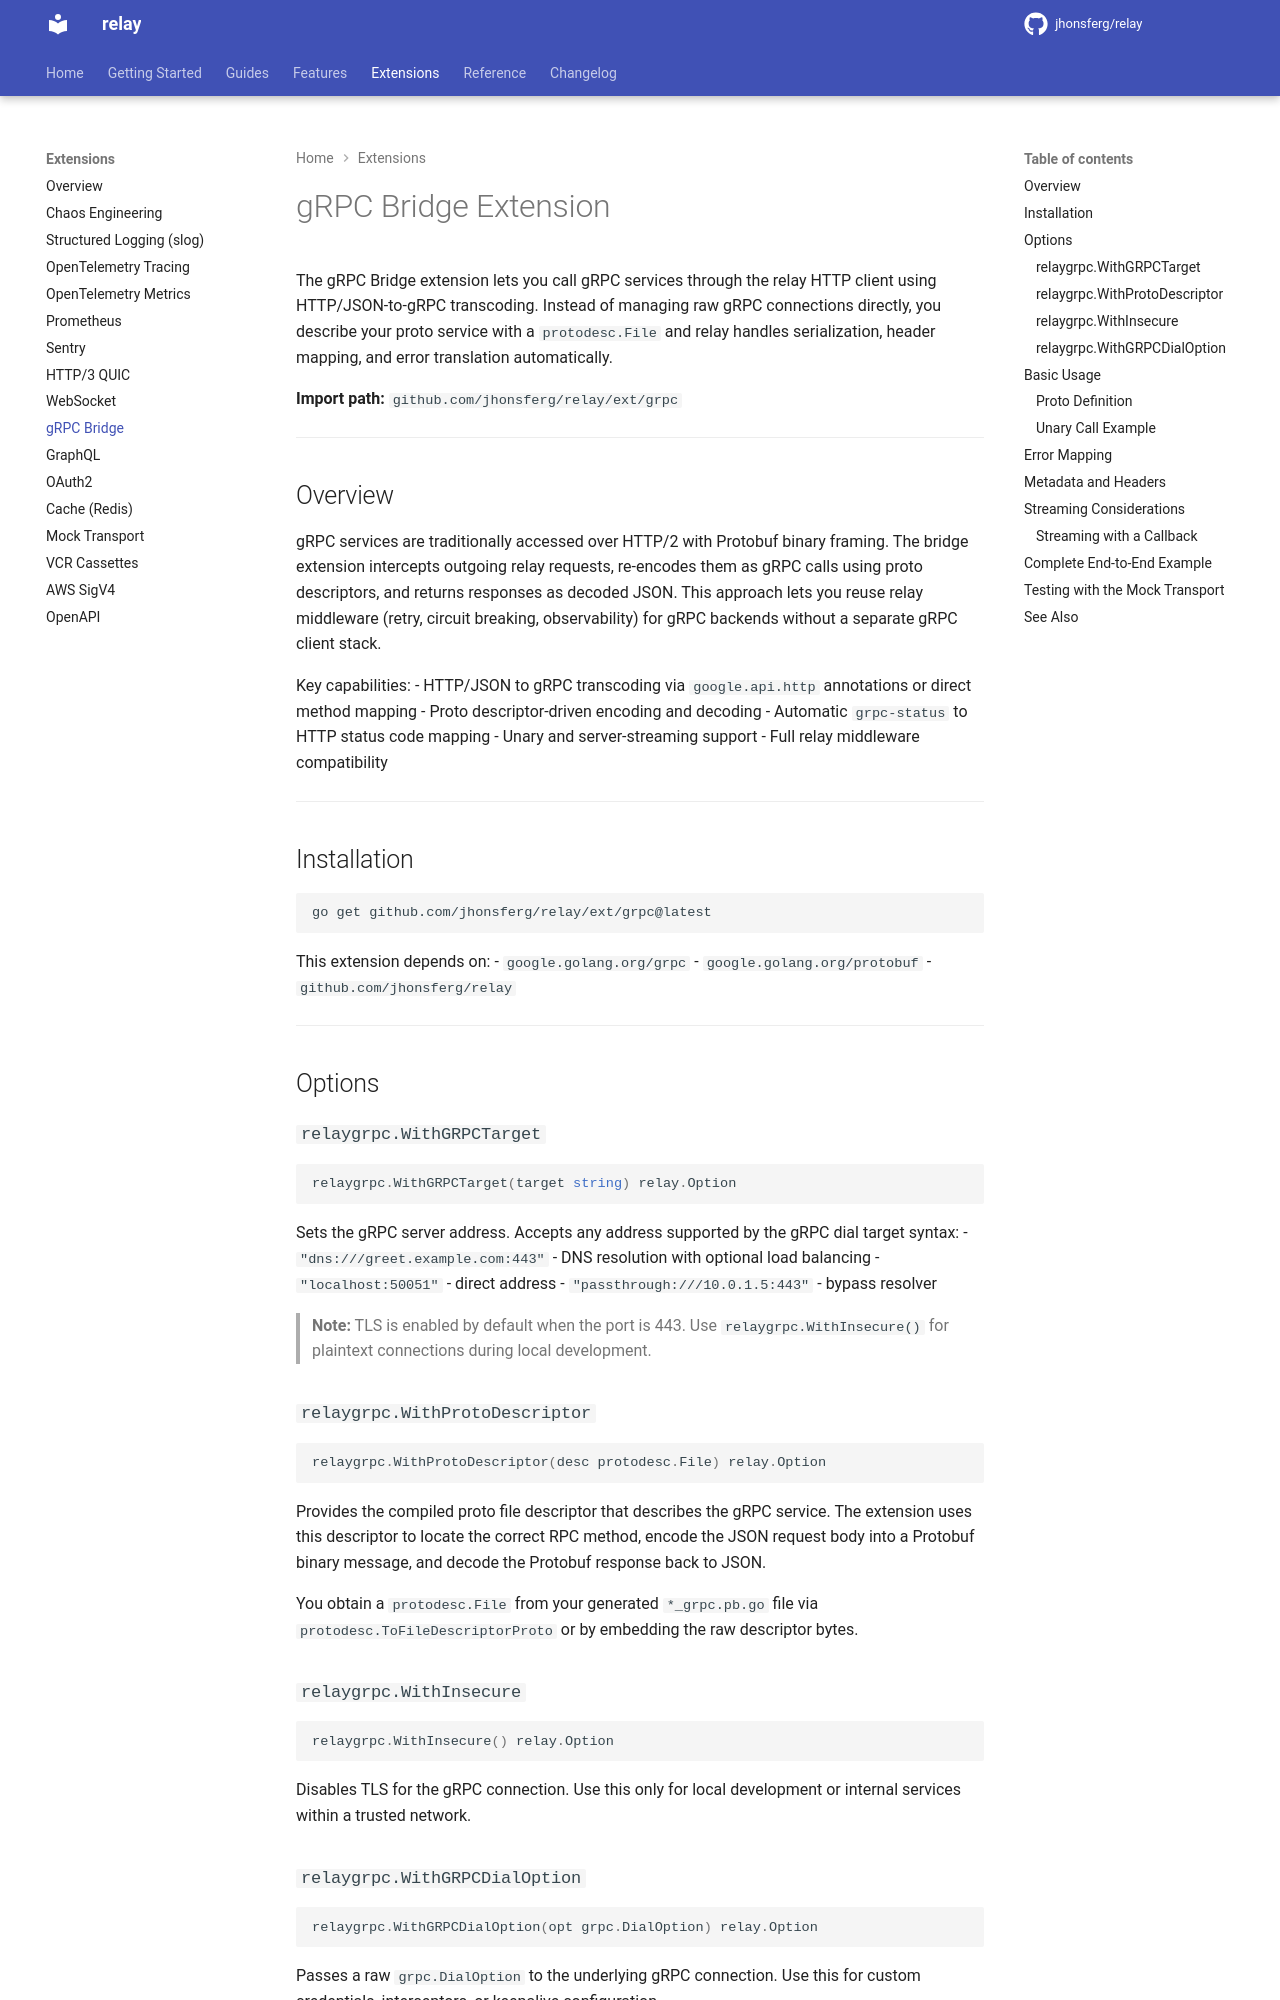

repository: jhonsferg/relay · page: extensions/grpc/index.html · generator: mkdocs

# gRPC Bridge Extension

The gRPC Bridge extension lets you call gRPC services through the relay HTTP client using HTTP/JSON-to-gRPC transcoding. Instead of managing raw gRPC connections directly, you describe your proto service with a `protodesc.File` and relay handles serialization, header mapping, and error translation automatically.

**Import path:** `github.com/jhonsferg/relay/ext/grpc`

---

## Overview

gRPC services are traditionally accessed over HTTP/2 with Protobuf binary framing. The bridge extension intercepts outgoing relay requests, re-encodes them as gRPC calls using proto descriptors, and returns responses as decoded JSON. This approach lets you reuse relay middleware (retry, circuit breaking, observability) for gRPC backends without a separate gRPC client stack.

Key capabilities:
- HTTP/JSON to gRPC transcoding via `google.api.http` annotations or direct method mapping
- Proto descriptor-driven encoding and decoding
- Automatic `grpc-status` to HTTP status code mapping
- Unary and server-streaming support
- Full relay middleware compatibility

---

## Installation

```bash
go get github.com/jhonsferg/relay/ext/grpc@latest
```

This extension depends on:
- `google.golang.org/grpc`
- `google.golang.org/protobuf`
- `github.com/jhonsferg/relay`

---

## Options

### `relaygrpc.WithGRPCTarget`

```go
relaygrpc.WithGRPCTarget(target string) relay.Option
```

Sets the gRPC server address. Accepts any address supported by the gRPC dial target syntax:
- `"dns:///greet.example.com:443"` - DNS resolution with optional load balancing
- `"localhost:50051"` - direct address
- `"passthrough:///10.0.1.5:443"` - bypass resolver

> **Note:** TLS is enabled by default when the port is 443. Use `relaygrpc.WithInsecure()` for plaintext connections during local development.

### `relaygrpc.WithProtoDescriptor`

```go
relaygrpc.WithProtoDescriptor(desc protodesc.File) relay.Option
```

Provides the compiled proto file descriptor that describes the gRPC service. The extension uses this descriptor to locate the correct RPC method, encode the JSON request body into a Protobuf binary message, and decode the Protobuf response back to JSON.

You obtain a `protodesc.File` from your generated `*_grpc.pb.go` file via `protodesc.ToFileDescriptorProto` or by embedding the raw descriptor bytes.

### `relaygrpc.WithInsecure`

```go
relaygrpc.WithInsecure() relay.Option
```

Disables TLS for the gRPC connection. Use this only for local development or internal services within a trusted network.
